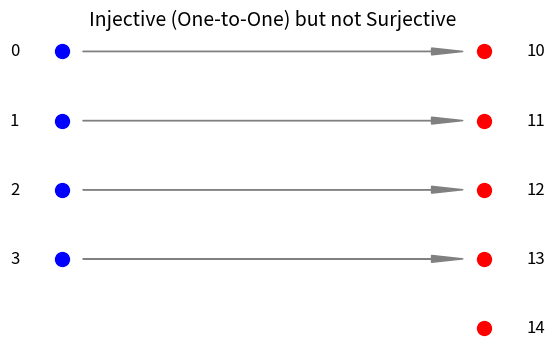
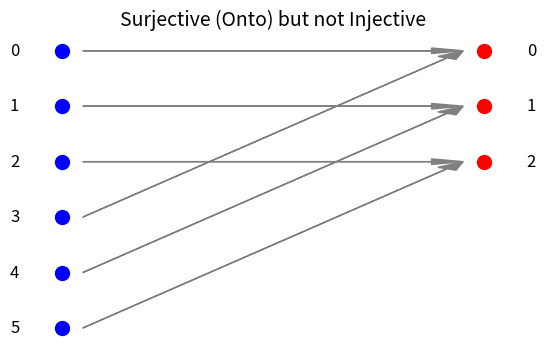
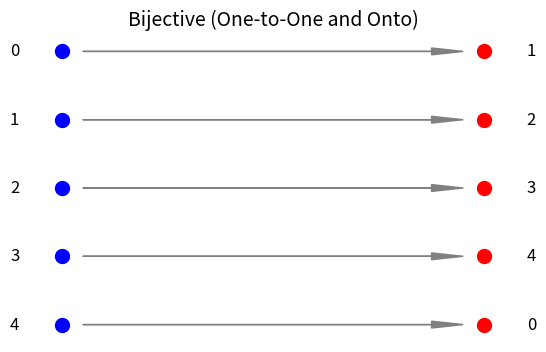

Write the Python code that produced these figures, in order.
def is_injective(f, domain):
    """Check if function f is injective (one-to-one) over given domain."""
    seen = set()
    for x in domain:
        y = f(x)
        if y in seen:
            return False
        seen.add(y)
    return True

# Example function: f(x) = 2x + 3
f = lambda x: 2*x + 3
domain = range(5)  # {0,1,2,3,4}

print("Is f injective?", is_injective(f, domain))

def is_surjective(f, domain, codomain):
    """Check if function f is surjective (onto) over given domain and codomain."""
    mapped_values = {f(x) for x in domain}
    return mapped_values == set(codomain)

# Example function: f(x) = x % 3 over integers 0..5
f = lambda x: x % 3
domain = range(6)     # Inputs: 0..5
codomain = {0, 1, 2}  # All possible remainders

print("Is f surjective?", is_surjective(f, domain, codomain))

def is_bijective(f, domain, codomain):
    return is_injective(f, domain) and is_surjective(f, domain, codomain)

# Example: f(x) = (x + 1) % 5 over domain = {0,1,2,3,4}
f = lambda x: (x + 1) % 5
domain = range(5)
codomain = {0,1,2,3,4}

print("Is f bijective?", is_bijective(f, domain, codomain))

import matplotlib.pyplot as plt

def plot_mapping(domain, codomain, mapping, title=None):
    """Plot a mapping diagram and detect injective/surjective/bijective."""
    
    # Detect type
    injective = is_injective(mapping, domain)
    surjective = is_surjective(mapping, domain, codomain)
    
    if title is None:
        if injective and surjective:
            title = "Bijective (One-to-One and Onto)"
        elif injective:
            title = "Injective (One-to-One) but not Surjective"
        elif surjective:
            title = "Surjective (Onto) but not Injective"
        else:
            title = "Neither Injective nor Surjective"
    
    # Create diagram
    plt.figure(figsize=(6,4))
    
    # Plot domain and codomain
    for i, x in enumerate(domain):
        plt.plot(0, -i, 'bo', markersize=10)
        plt.text(-0.2, -i, str(x), ha='right', va='center', fontsize=12)
    for j, y in enumerate(codomain):
        plt.plot(2, -j, 'ro', markersize=10)
        plt.text(2.2, -j, str(y), ha='left', va='center', fontsize=12)
    
    # Draw arrows
    for i, x in enumerate(domain):
        y_val = mapping(x)
        if y_val not in codomain:
            raise ValueError(f"Function output {y_val} not in codomain")
        j = codomain.index(y_val)
        plt.arrow(0.1, -i, 1.8, -(j - i), 
                  head_width=0.1, length_includes_head=True, color='gray')
    
    plt.axis('off')
    plt.title(title, fontsize=14)
    plt.show()



# 1. Injective but not Surjective
plot_mapping(
    domain=[0, 1, 2, 3],
    codomain=[10, 11, 12, 13, 14],
    mapping=lambda x: 10 + x
)

# 2. Surjective but not Injective
plot_mapping(
    domain=[0, 1, 2, 3, 4, 5],
    codomain=[0, 1, 2],
    mapping=lambda x: x % 3
)

# 3. Bijective
plot_mapping(
    domain=[0, 1, 2, 3, 4],
    codomain=[1, 2, 3, 4, 0],
    mapping=lambda x: (x + 1) % 5
)

